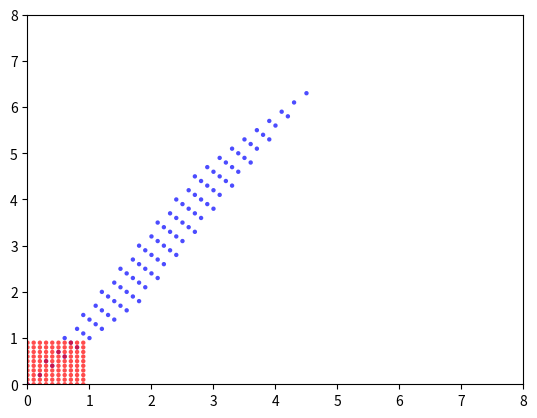

This chart was generated by the following Python code:
import numpy as np
import matplotlib.pyplot as plt

#plt.figure(figsize = (10,10))
n = 10

A = ( [3,2],
      [5,2] )
for i in range(n):
    for j in range(n):
        
        x = i
        y = j
        
        a = np.dot(A , [0.1*x,0.1*y])
        
        print (a)
        plt.scatter(a[0],a[1],  facecolor="b", edgecolors='none', alpha=.7, s=10)
        plt.scatter(0.1*x, 0.1* y,  facecolor="r", edgecolors='none', alpha=.7, s=10)
       # plt.scatter(a[0], a[1],  facecolor="r", edgecolors='none', alpha=.7, s=10)

        plt.xlim(0,8)
        plt.ylim(0,8)

#print (a[0])
#print (a[1])
plt.savefig("p10-2.png")
plt.show()

#plt.savefig("p10-2.png")
